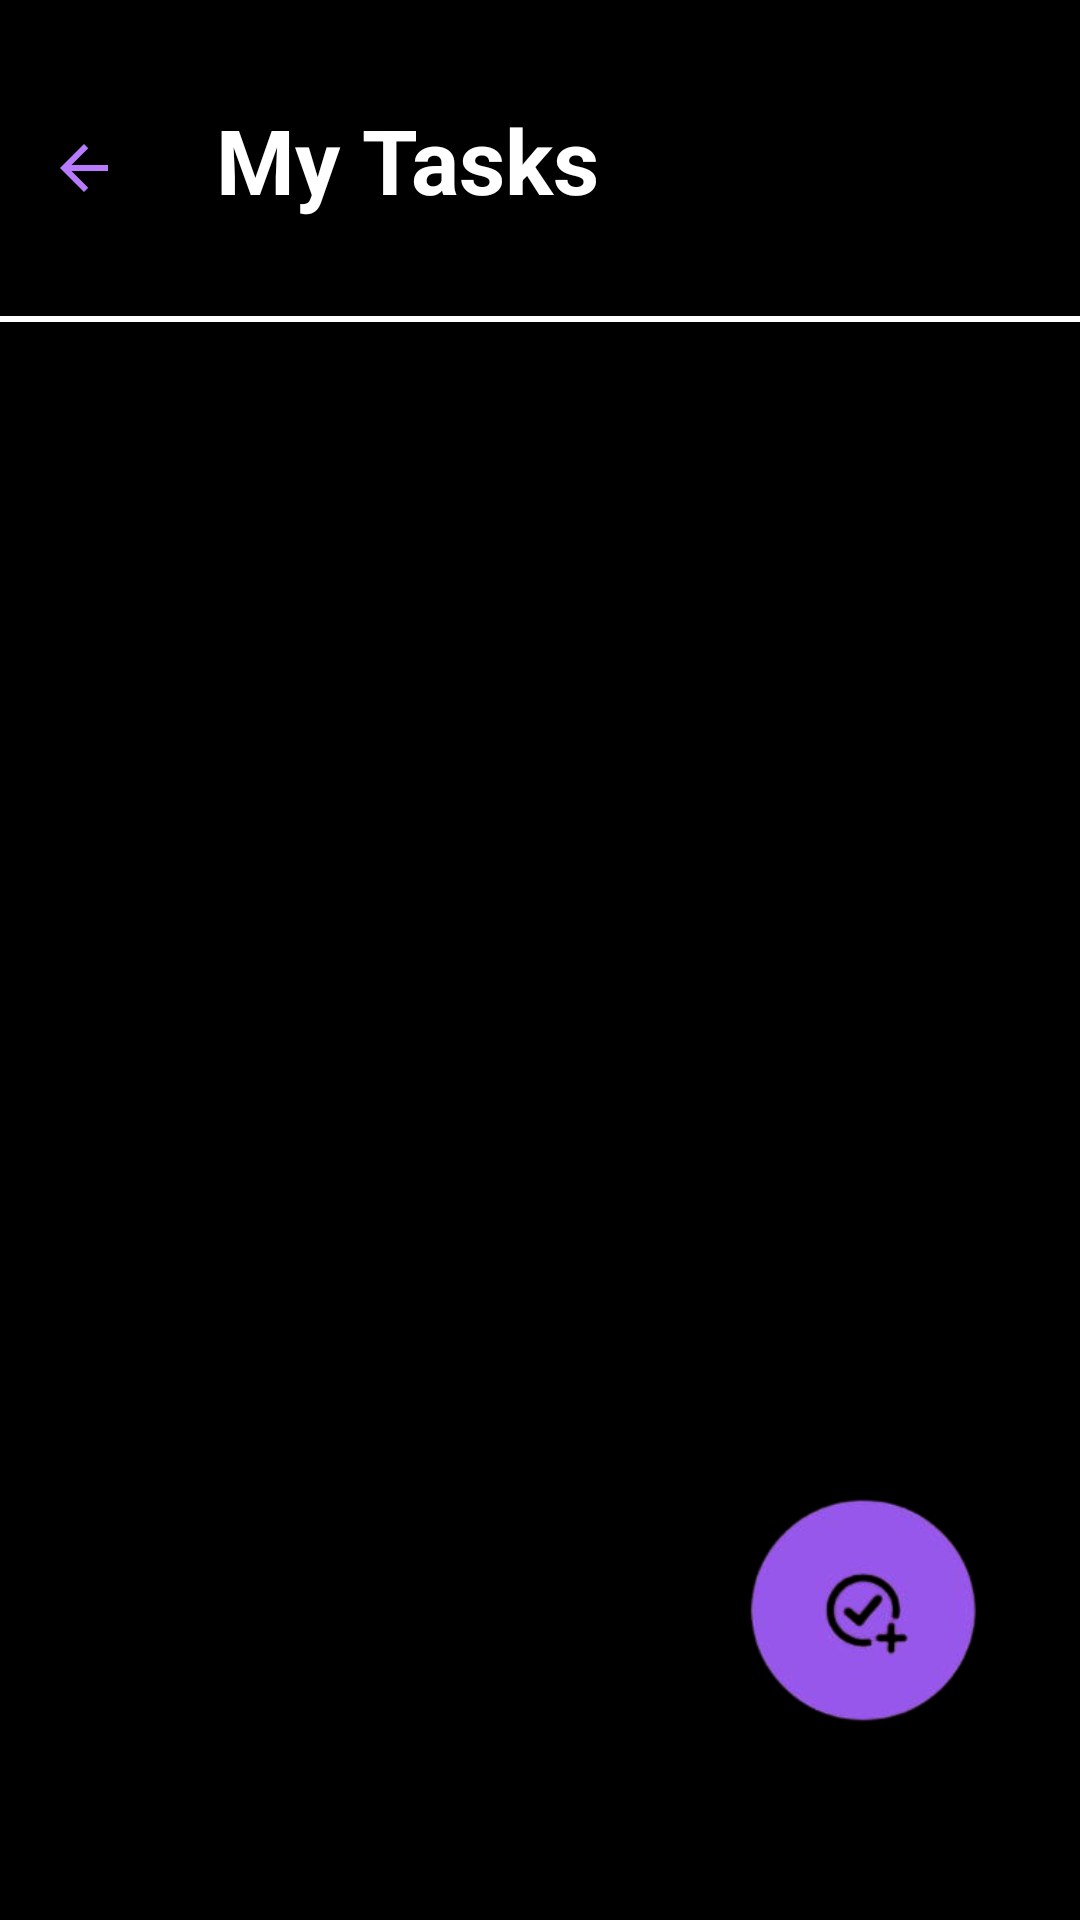

This screen was rendered from an Android layout file. Write that file and the resources it references.
<!-- AndroidManifest.xml: application theme Theme.MindLink -->
<!-- res/layout/fragment_task.xml -->
<?xml version="1.0" encoding="utf-8"?>
<androidx.constraintlayout.widget.ConstraintLayout xmlns:android="http://schemas.android.com/apk/res/android"
    xmlns:app="http://schemas.android.com/apk/res-auto"
    xmlns:tools="http://schemas.android.com/tools"
    android:layout_width="match_parent"
    android:layout_height="match_parent"
    android:background="@color/black"
    tools:context=".TaskFragment">

    <TextView
        android:id="@+id/textView"
        android:layout_width="wrap_content"
        android:layout_height="wrap_content"
        android:layout_marginStart="32dp"
        android:layout_marginTop="33dp"
        android:text="My Tasks"
        android:textColor="@color/white"
        android:textSize="30sp"
        android:textStyle="bold"
        app:layout_constraintStart_toEndOf="@+id/imageButton_back"
        app:layout_constraintTop_toTopOf="parent" />

    <ImageButton
        android:id="@+id/imageButton_back"
        android:layout_width="wrap_content"
        android:layout_height="wrap_content"
        android:layout_marginStart="16dp"
        android:layout_marginTop="44dp"
        android:background="@color/black"
        android:src="@drawable/baseline_arrow"
        app:layout_constraintStart_toStartOf="parent"
        app:layout_constraintTop_toTopOf="parent"
        app:tint="#b77cfd" />

    <com.google.android.material.divider.MaterialDivider
        android:id="@+id/materialDivider"
        android:layout_width="match_parent"
        android:layout_height="2dp"
        android:layout_marginTop="32dp"
        app:dividerColor="@color/white"
        app:layout_constraintTop_toBottomOf="@+id/textView"
        tools:layout_editor_absoluteX="0dp" />

    <androidx.recyclerview.widget.RecyclerView
        android:id="@+id/rv_task"
        android:layout_width="match_parent"
        android:layout_height="800dp"
        android:layout_marginTop="24dp"
        app:layout_constraintTop_toBottomOf="@+id/materialDivider"
        tools:layout_editor_absoluteX="0dp" />

    <ImageButton
        android:id="@+id/createTask"
        android:layout_width="116dp"
        android:layout_height="114dp"
        android:layout_marginEnd="18dp"
        android:layout_marginBottom="46dp"
        android:background="@color/black"
        android:scaleType="fitXY"
        android:src="@drawable/icon_rv_task"
        app:layout_constraintBottom_toBottomOf="parent"
        app:layout_constraintEnd_toEndOf="parent" />

</androidx.constraintlayout.widget.ConstraintLayout>
<!-- resources referenced by this layout -->
<resources>
  <color name="black">#FF000000</color>
  <color name="white">#FFFFFFFF</color>
  <!-- drawable baseline_arrow (drawable) -->
  <vector xmlns:android="http://schemas.android.com/apk/res/android" android:autoMirrored="true" android:height="24dp" android:tint="#2CC031" android:viewportHeight="24" android:viewportWidth="24" android:width="24dp">
        
      <path android:fillColor="@android:color/white" android:pathData="M20,11H7.83l5.59,-5.59L12,4l-8,8 8,8 1.41,-1.41L7.83,13H20v-2z"/>
      
  </vector>
  <!-- drawable icon_rv_task: png bitmap (drawable, 26817 bytes) -->
  <style name="Theme.MindLink" parent="Base.Theme.MindLink">
          <item name="android:statusBarColor">@color/black</item>
  
      </style>
  <style name="Base.Theme.MindLink" parent="Theme.Material3.DayNight.NoActionBar">
          
          
  
      </style>
</resources>
